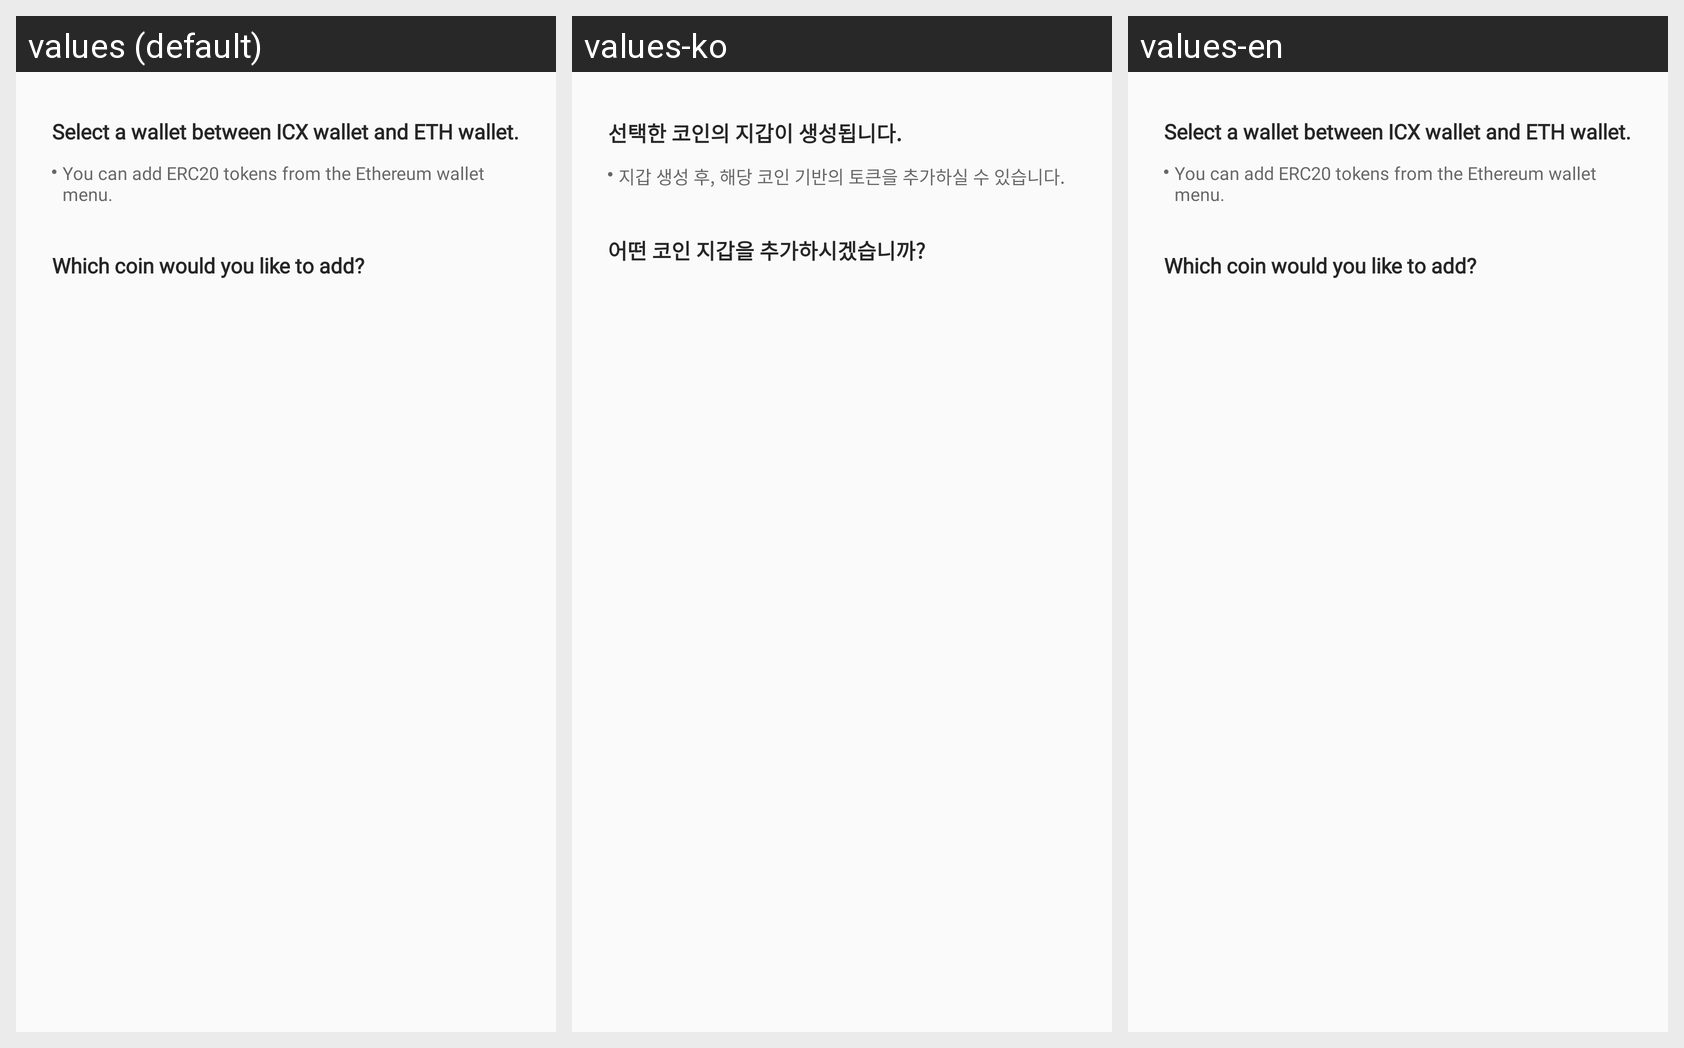

Locale-by-locale string values for the Android screen shown in this grid:
Android screen res/layout/layout_step1_listview_header.xml rendered under 3 locales, left to right: values (default), values-ko, values-en. Device: Nexus 5 (rendered at 1080×1920; each locale shown at half size, 540×960, under a caption strip naming it); theme AppTheme.
Strings drawn on this screen, with the default value and each locale's value (text and hints the layout hard-codes, and strings that could not be matched under every locale, appear in the picture but are not listed):

step1Header
  values: Select a wallet between ICX wallet and ETH wallet.
  values-ko: 선택한 코인의 지갑이 생성됩니다.
  values-en: Select a wallet between ICX wallet and ETH wallet.

step1Sub
  values: You can add ERC20 tokens from the Ethereum wallet menu.
  values-ko: 지갑 생성 후, 해당 코인 기반의 토큰을 추가하실 수 있습니다.
  values-en: You can add ERC20 tokens from the Ethereum wallet menu.

step1SelectCoin
  values: Which coin would you like to add?
  values-ko: 어떤 코인 지갑을 추가하시겠습니까?
  values-en: Which coin would you like to add?
